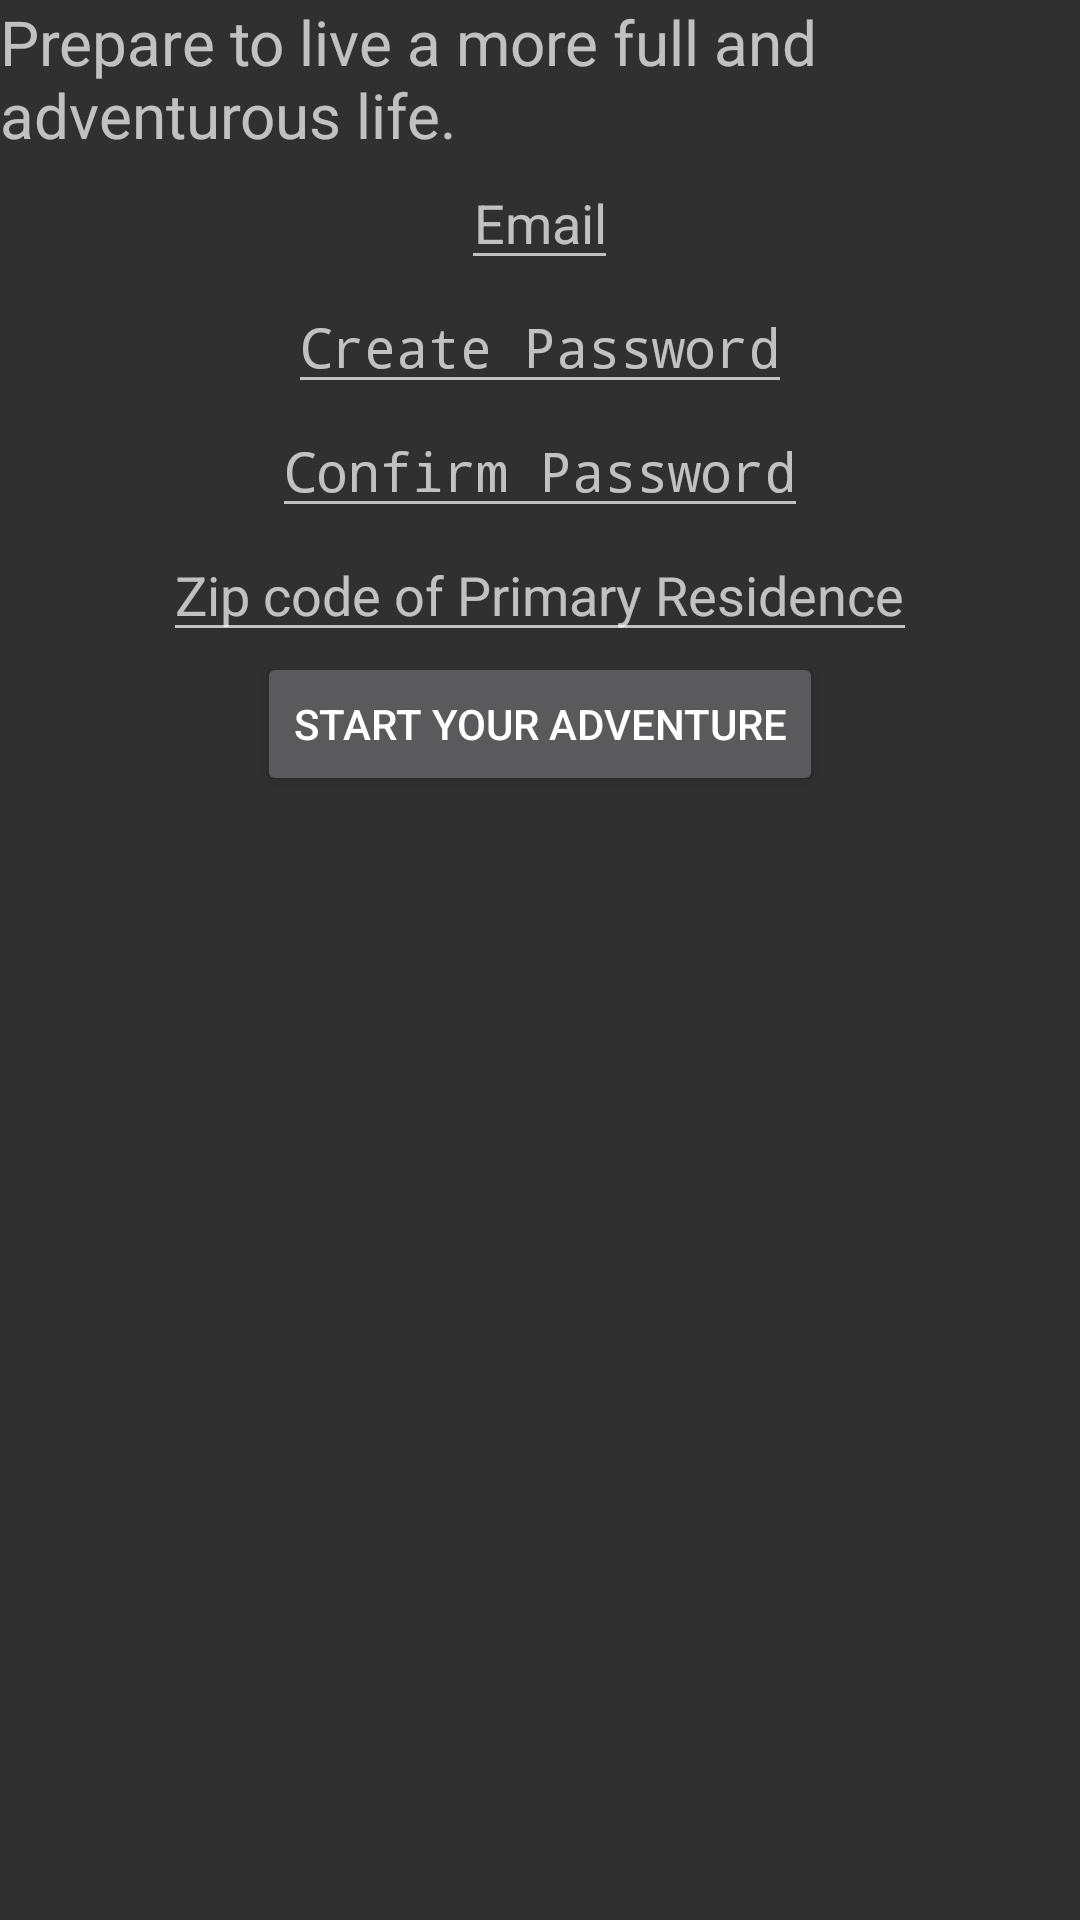

Produce the Android XML layout that renders to this screen, including the resource entries it uses.
<!-- AndroidManifest.xml: application theme AppTheme -->
<!-- res/layout/new_user.xml -->
<?xml version="1.0" encoding="utf-8"?>
<RelativeLayout xmlns:android="http://schemas.android.com/apk/res/android"
    android:layout_width="match_parent"
    android:layout_height="match_parent">

    <TextView
        android:layout_width="wrap_content"
        android:layout_height="wrap_content"
        android:id="@+id/mission"
        android:textSize="10pt"
        android:text="@string/optimism"
        android:layout_alignParentTop="true"
        android:layout_centerInParent="true"/>

    <EditText
        android:layout_width="wrap_content"
        android:layout_height="wrap_content"
        android:hint="@string/Email"
        android:id="@+id/Email"
        android:layout_below="@id/mission"
        android:inputType="text"
        android:layout_centerInParent="true"
        android:gravity="center_horizontal"/>


    <EditText
        android:layout_width="wrap_content"
        android:layout_height="wrap_content"
        android:layout_centerInParent="true"
        android:hint="@string/password"
        android:id="@+id/password"
        android:inputType="textPassword"
        android:layout_below="@id/Email"/>

    <EditText
        android:layout_width="wrap_content"
        android:layout_height="wrap_content"
        android:hint="@string/passwordConfirm"
        android:inputType="textPassword"
        android:id="@+id/passwordConfirm"
        android:layout_below="@id/password"
        android:layout_centerInParent="true"/>

    <EditText
        android:layout_width="wrap_content"
        android:layout_height="wrap_content"
        android:layout_centerInParent="true"
        android:id="@+id/Zip"
        android:inputType="number"
        android:layout_below="@id/passwordConfirm"
        android:hint="@string/zip"/>

    <Button
        android:id="@+id/Button"
        android:layout_width="wrap_content"
        android:layout_height="wrap_content"
        android:text="@string/startAdventure"
        android:layout_below="@+id/Zip"
        android:layout_centerHorizontal="true"/>


</RelativeLayout>
<!-- resources referenced by this layout -->
<resources>
  <string name="Email">Email</string>
  <string name="optimism">Prepare to live a more full and adventurous life.</string>
  <string name="password">Create Password</string>
  <string name="passwordConfirm">Confirm Password</string>
  <string name="startAdventure">Start Your Adventure</string>
  <string name="zip">Zip code of Primary Residence</string>
  <style name="AppTheme" parent="android:Theme.Holo" />
</resources>
